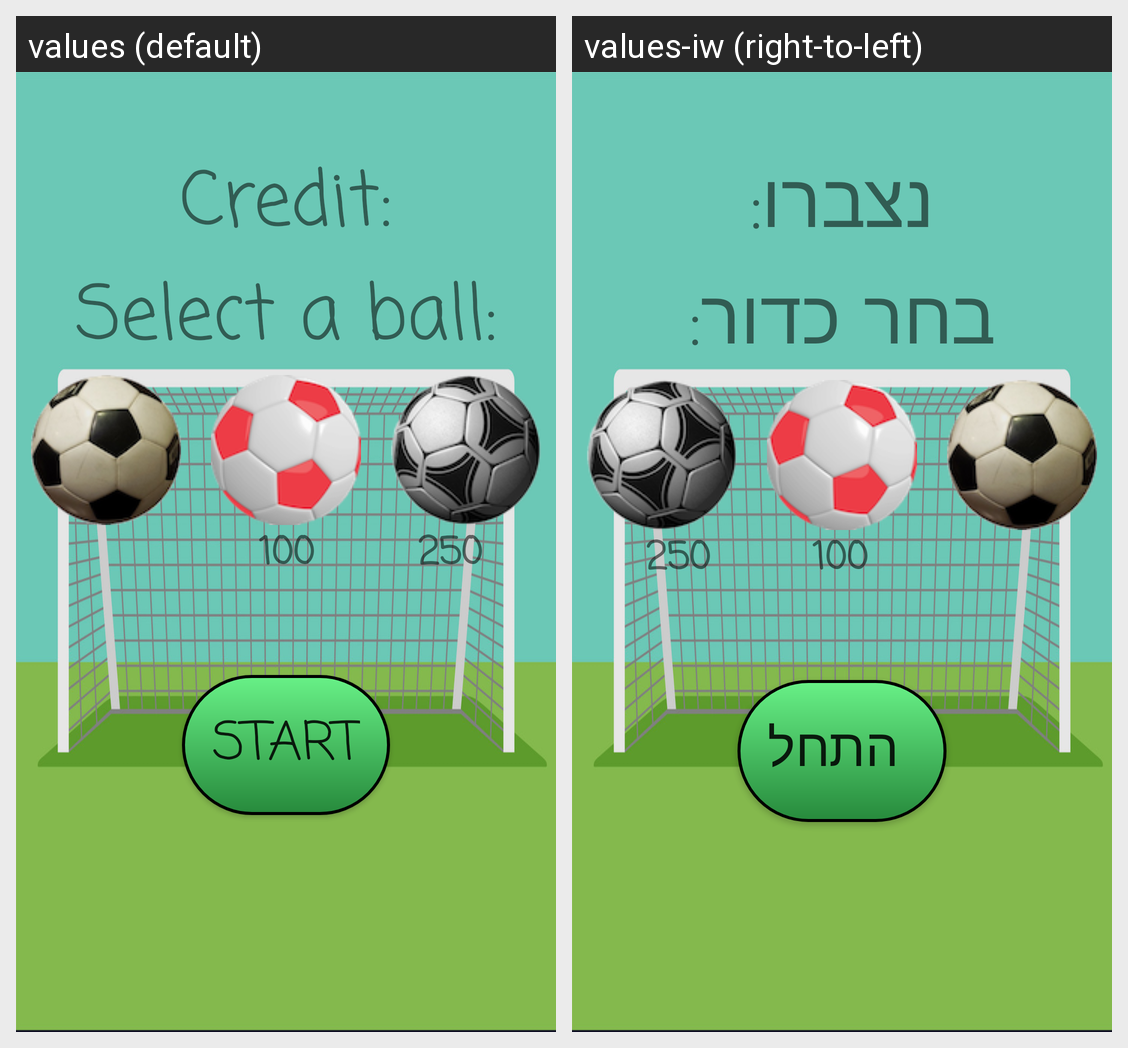

The Android screen above is rendered under two locales of the same app. Produce the string resources it draws, with the default and per-locale values.
Android screen res/layout/activity_choose.xml rendered under 2 locales, left to right: values (default), values-iw (right-to-left). Device: Nexus 5 (rendered at 1080×1920; each locale shown at half size, 540×960, under a caption strip naming it); theme AppTheme.
Strings drawn on this screen, with the default value and each locale's value (text and hints the layout hard-codes, and strings that could not be matched under every locale, appear in the picture but are not listed):

credit
  values: Credit:
  values-iw: נצברו:

ball_selector
  values: Select a ball:
  values-iw: בחר כדור:

start
  values: START
  values-iw:  התחל
